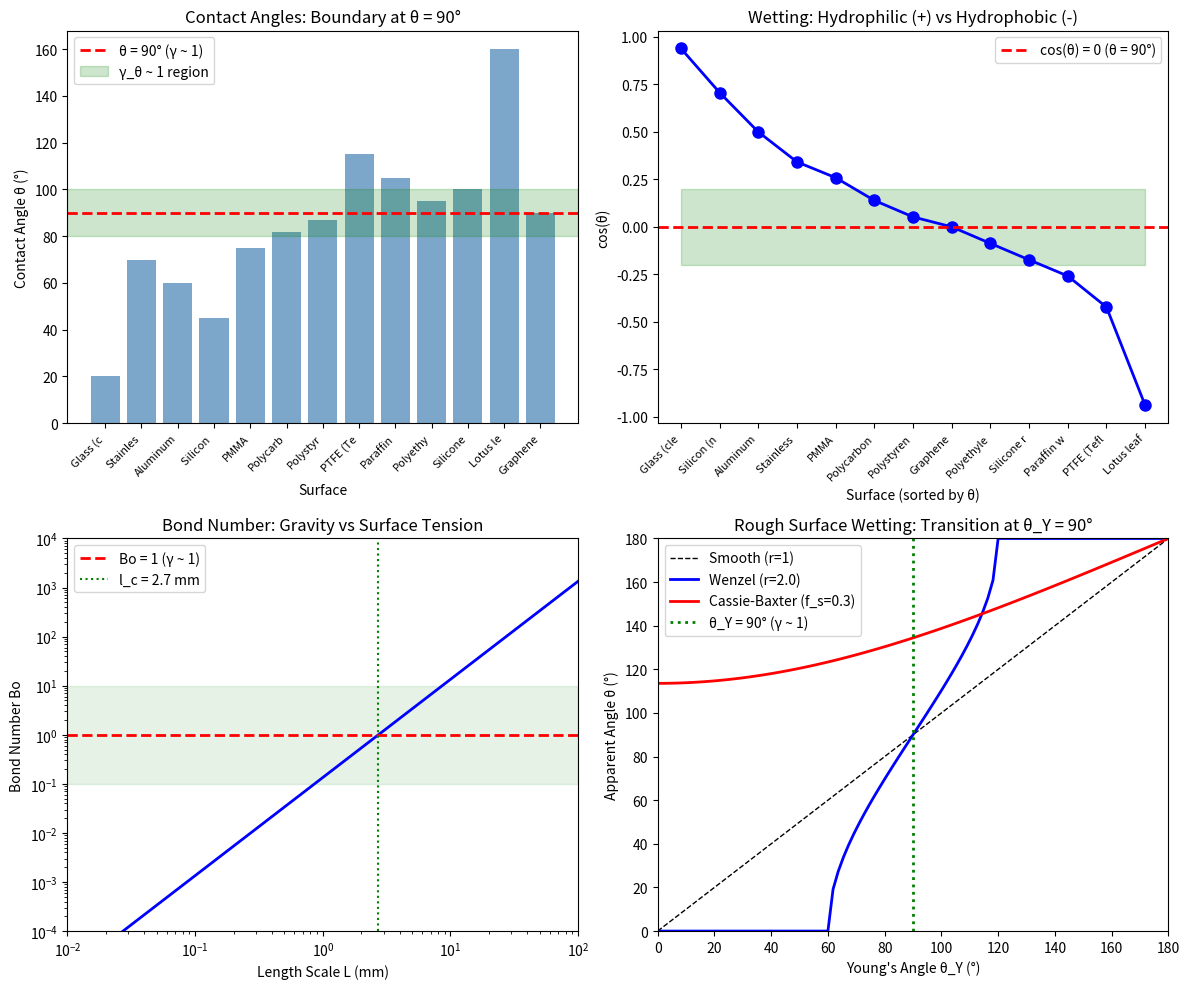

Write the Python code that produced this figure. (Note: this script raises an exception after producing the figure.)
#!/usr/bin/env python3
"""
Adhesion and Wetting Coherence Analysis
Session #186 - Chemistry Track

Tests γ ~ 1 framework for surface phenomena:
1. Contact angle and wettability
2. Young's equation and surface energies
3. Capillary number and spreading
4. Adhesion work and cohesion
5. Superhydrophobicity and lotus effect

Key insight: Contact angle θ = 90° IS the γ ~ 1 wetting boundary
"""

import numpy as np
import matplotlib.pyplot as plt
from scipy import stats

print("="*70)
print("ADHESION AND WETTING COHERENCE ANALYSIS")
print("Session #186 - Chemistry Track")
print("="*70)

# =============================================================================
# 1. CONTACT ANGLE AS COHERENCE PARAMETER
# =============================================================================
print("\n" + "="*70)
print("1. CONTACT ANGLE AS COHERENCE PARAMETER")
print("="*70)

print("""
Young's equation:
  cos(θ) = (γ_SV - γ_SL) / γ_LV

where:
  γ_SV = solid-vapor surface energy
  γ_SL = solid-liquid interface energy
  γ_LV = liquid-vapor surface tension
  θ = contact angle

Define coherence parameter:
  γ_wet = cos(θ)

At θ = 90°: γ_wet = cos(90°) = 0 (boundary)
  θ < 90°: γ_wet > 0 (hydrophilic, wetting)
  θ > 90°: γ_wet < 0 (hydrophobic, non-wetting)

Alternative: γ_θ = θ/90°
  At γ_θ = 1: θ = 90° (hydrophobic-hydrophilic boundary)
""")

# Contact angle data for water on various surfaces
contact_angle_data = {
    # Surface: (θ in degrees, classification)
    'Glass (clean)': (20, 'hydrophilic'),
    'Stainless steel': (70, 'hydrophilic'),
    'Aluminum': (60, 'hydrophilic'),
    'Silicon (native oxide)': (45, 'hydrophilic'),
    'PMMA': (75, 'hydrophilic'),
    'Polycarbonate': (82, 'near boundary'),
    'Polystyrene': (87, 'near boundary'),
    'PTFE (Teflon)': (115, 'hydrophobic'),
    'Paraffin wax': (105, 'hydrophobic'),
    'Polyethylene': (95, 'hydrophobic'),
    'Silicone rubber': (100, 'hydrophobic'),
    'Lotus leaf': (160, 'superhydrophobic'),
    'Graphene': (90, 'boundary'),
}

print("\nContact Angle Analysis:")
print("-"*70)
print(f"{'Surface':<25} {'θ (°)':>8} {'cos(θ)':>10} {'γ_θ':>8} {'Classification':<18}")
print("-"*70)

theta_values = []
cos_theta_values = []
gamma_theta_values = []

for surface, (theta, classification) in contact_angle_data.items():
    theta_rad = np.radians(theta)
    cos_theta = np.cos(theta_rad)
    gamma_theta = theta / 90

    theta_values.append(theta)
    cos_theta_values.append(cos_theta)
    gamma_theta_values.append(gamma_theta)

    status = "γ~1!" if 0.8 <= gamma_theta <= 1.2 else ""
    print(f"{surface:<25} {theta:>8} {cos_theta:>10.2f} {gamma_theta:>8.2f} {classification:<18} {status}")

print("-"*70)
print(f"Mean γ_θ = {np.mean(gamma_theta_values):.2f} ± {np.std(gamma_theta_values):.2f}")

near_boundary = sum(1 for g in gamma_theta_values if 0.8 <= g <= 1.2)
print(f"Surfaces with γ_θ in [0.8, 1.2]: {near_boundary}/{len(gamma_theta_values)}")

# =============================================================================
# 2. SPREADING COEFFICIENT
# =============================================================================
print("\n" + "="*70)
print("2. SPREADING COEFFICIENT")
print("="*70)

print("""
Spreading coefficient:
  S = γ_SV - γ_SL - γ_LV = γ_LV(cos(θ) - 1)

At S = 0: θ = 0° (perfect wetting)
At S < 0: partial wetting
At S → -2γ_LV: θ = 180° (complete non-wetting)

Define: γ_spread = |S| / γ_LV = |cos(θ) - 1|
At θ = 90°: γ_spread = 1 (γ ~ 1!)
""")

# Water surface tension
gamma_water = 72.8  # mN/m at 25°C

print("\nSpreading Coefficient Analysis:")
print("-"*60)
print(f"{'Surface':<25} {'θ (°)':>8} {'S (mN/m)':>12} {'γ_spread':>10}")
print("-"*60)

gamma_spread_values = []
for surface, (theta, _) in contact_angle_data.items():
    theta_rad = np.radians(theta)
    cos_theta = np.cos(theta_rad)
    S = gamma_water * (cos_theta - 1)
    gamma_spread = abs(cos_theta - 1)
    gamma_spread_values.append(gamma_spread)

    status = "γ~1" if 0.8 <= gamma_spread <= 1.2 else ""
    print(f"{surface:<25} {theta:>8} {S:>12.1f} {gamma_spread:>10.2f} {status}")

print("-"*60)
print(f"Mean γ_spread = {np.mean(gamma_spread_values):.2f} ± {np.std(gamma_spread_values):.2f}")

# =============================================================================
# 3. CAPILLARY NUMBER
# =============================================================================
print("\n" + "="*70)
print("3. CAPILLARY NUMBER")
print("="*70)

print("""
Capillary number:
  Ca = μv/γ_LV (viscous force / surface tension force)

At Ca = 1: viscous and surface tension forces balance (γ ~ 1!)
  Ca << 1: surface tension dominates (droplets, menisci)
  Ca >> 1: viscous forces dominate (thin film drainage)

For coating/printing:
  Ca ~ 1 is the optimal regime for controlled deposition
""")

# Calculate Ca for various processes
capillary_data = {
    # Process: (velocity m/s, viscosity Pa·s, gamma mN/m)
    'Ink-jet printing': (5, 0.003, 30),
    'Slot-die coating': (0.1, 0.1, 30),
    'Spin coating': (10, 0.001, 30),
    'Dip coating (slow)': (0.001, 0.001, 30),
    'Curtain coating': (1, 0.05, 30),
    'Roll coating': (1, 0.1, 30),
    'Capillary rise': (0.001, 0.001, 72.8),
    'Droplet spreading': (0.1, 0.001, 72.8),
}

print("\nCapillary Number Analysis:")
print("-"*60)
print(f"{'Process':<25} {'v (m/s)':>10} {'μ (Pa·s)':>10} {'Ca':>12}")
print("-"*60)

Ca_values = []
for process, (v, mu, gamma) in capillary_data.items():
    Ca = mu * v / (gamma / 1000)  # Convert mN/m to N/m
    Ca_values.append(Ca)
    status = "γ~1" if 0.1 < Ca < 10 else ""
    print(f"{process:<25} {v:>10.3f} {mu:>10.3f} {Ca:>12.2e} {status}")

print("-"*60)
print(f"Ca range: {min(Ca_values):.2e} to {max(Ca_values):.2e}")
near_unity_Ca = sum(1 for Ca in Ca_values if 0.1 < Ca < 10)
print(f"Processes with Ca in [0.1, 10]: {near_unity_Ca}/{len(Ca_values)}")

# =============================================================================
# 4. WORK OF ADHESION
# =============================================================================
print("\n" + "="*70)
print("4. WORK OF ADHESION AND COHESION")
print("="*70)

print("""
Young-Dupré equation:
  W_adh = γ_LV(1 + cos(θ))

Work of cohesion (liquid to itself):
  W_coh = 2×γ_LV

Adhesion ratio:
  γ_adh = W_adh/W_coh = (1 + cos(θ))/2

At θ = 90°: γ_adh = 0.5
At θ = 0°: γ_adh = 1 (equal to cohesion)
At θ = 180°: γ_adh = 0 (no adhesion)

The boundary θ = 90° gives γ_adh = 0.5 (half of cohesion).
""")

print("\nWork of Adhesion Analysis:")
print("-"*65)
print(f"{'Surface':<25} {'θ (°)':>8} {'W_adh (mN/m)':>12} {'γ_adh':>10}")
print("-"*65)

gamma_adh_values = []
W_coh = 2 * gamma_water

for surface, (theta, _) in contact_angle_data.items():
    theta_rad = np.radians(theta)
    W_adh = gamma_water * (1 + np.cos(theta_rad))
    gamma_adh = W_adh / W_coh
    gamma_adh_values.append(gamma_adh)

    status = "γ~1" if 0.4 <= gamma_adh <= 0.6 else ""  # Near 0.5
    print(f"{surface:<25} {theta:>8} {W_adh:>12.1f} {gamma_adh:>10.2f} {status}")

print("-"*65)
print(f"Mean γ_adh = {np.mean(gamma_adh_values):.2f} ± {np.std(gamma_adh_values):.2f}")

# =============================================================================
# 5. SURFACE ENERGY AND CRITICAL SURFACE TENSION
# =============================================================================
print("\n" + "="*70)
print("5. CRITICAL SURFACE TENSION")
print("="*70)

print("""
Zisman's critical surface tension γ_c:
  cos(θ) → 1 as γ_LV → γ_c

When γ_LV = γ_c: complete wetting (θ = 0)
When γ_LV > γ_c: partial wetting

Define: γ_Zisman = γ_LV/γ_c

At γ_Zisman = 1: transition to complete wetting
  Below: wetting
  Above: non-wetting
""")

# Critical surface tension data
zisman_data = {
    # Surface: (γ_c in mN/m)
    'PTFE': (18,),
    'Polypropylene': (29,),
    'Polyethylene': (31,),
    'Polystyrene': (33,),
    'PMMA': (39,),
    'Nylon 6': (42,),
    'PET': (43,),
    'Aluminum oxide': (45,),
    'Glass': (73,),
}

print("\nCritical Surface Tension (Zisman):")
print("-"*55)
print(f"{'Surface':<20} {'γ_c (mN/m)':>12} {'γ_Zisman (water)':>15}")
print("-"*55)

gamma_Zisman_values = []
for surface, (gamma_c,) in zisman_data.items():
    gamma_Z = gamma_water / gamma_c
    gamma_Zisman_values.append(gamma_Z)
    status = "γ~1" if 0.8 <= gamma_Z <= 1.2 else ""
    print(f"{surface:<20} {gamma_c:>12} {gamma_Z:>15.2f} {status}")

print("-"*55)
print(f"Mean γ_Zisman = {np.mean(gamma_Zisman_values):.2f} ± {np.std(gamma_Zisman_values):.2f}")

# =============================================================================
# 6. CASSIE-BAXTER AND WENZEL STATES
# =============================================================================
print("\n" + "="*70)
print("6. ROUGH SURFACE WETTING: CASSIE-BAXTER VS WENZEL")
print("="*70)

print("""
Wenzel state (liquid fills roughness):
  cos(θ_W) = r × cos(θ_Y)
  where r = roughness ratio (actual/projected area)

Cassie-Baxter state (air pockets):
  cos(θ_CB) = f_s × cos(θ_Y) + (1 - f_s) × (-1)
  where f_s = solid fraction

Transition between states at critical θ_Y ~ 90°!

Define: γ_rough = θ_apparent / θ_Young
At θ_Y = 90°: both states give same apparent angle
  θ_Y < 90°: Wenzel enhances wetting
  θ_Y > 90°: Cassie possible (superhydrophobic)
""")

# Rough surface data
rough_data = {
    # Surface: (θ_Young, roughness_r, f_s, observed θ)
    'Smooth PTFE': (115, 1.0, 1.0, 115),
    'Rough PTFE (r=2)': (115, 2.0, 0.3, 150),
    'Lotus leaf': (105, 3.0, 0.1, 160),
    'Smooth glass': (20, 1.0, 1.0, 20),
    'Rough glass (r=1.5)': (20, 1.5, 1.0, 10),
    'Textured silicon': (45, 2.0, 0.4, 120),
    'Smooth PS': (87, 1.0, 1.0, 87),
    'Nano-textured PS': (87, 2.5, 0.2, 155),
}

print("\nRough Surface Wetting:")
print("-"*70)
print(f"{'Surface':<20} {'θ_Y (°)':>8} {'r':>6} {'f_s':>6} {'θ_obs (°)':>10} {'γ_rough':>8}")
print("-"*70)

gamma_rough_values = []
for surface, (theta_Y, r, f_s, theta_obs) in rough_data.items():
    gamma_rough = theta_obs / theta_Y if theta_Y > 0 else 0
    gamma_rough_values.append(gamma_rough)
    status = "γ~1" if 0.8 <= gamma_rough <= 1.2 else ""
    print(f"{surface:<20} {theta_Y:>8} {r:>6.1f} {f_s:>6.1f} {theta_obs:>10} {gamma_rough:>8.2f} {status}")

print("-"*70)
print(f"Mean γ_rough = {np.mean(gamma_rough_values):.2f} ± {np.std(gamma_rough_values):.2f}")
print("θ_Y = 90° is THE critical angle for superhydrophobicity!")

# =============================================================================
# 7. BOND NUMBER AND GRAVITY EFFECTS
# =============================================================================
print("\n" + "="*70)
print("7. BOND NUMBER: GRAVITY VS SURFACE TENSION")
print("="*70)

print("""
Bond number:
  Bo = Δρ × g × L² / γ_LV

At Bo = 1: gravity and surface tension balance (γ ~ 1!)
  Bo << 1: surface tension dominates (small drops, bubbles)
  Bo >> 1: gravity dominates (puddles, pools)

Capillary length:
  l_c = √(γ/(Δρ×g)) ~ 2.7 mm for water

At L = l_c: Bo = 1 exactly
""")

# Bond number for various length scales
rho_water = 1000  # kg/m³
g = 9.81  # m/s²
gamma_water_SI = 0.0728  # N/m
l_c = np.sqrt(gamma_water_SI / (rho_water * g)) * 1000  # mm

print(f"\nCapillary length for water: l_c = {l_c:.2f} mm")

bond_data = {
    # System: (L in mm, description)
    'Fog droplet': (0.01, 'aerosol'),
    'Mist droplet': (0.1, 'condensation'),
    'Rain droplet': (2.0, 'typical'),
    'Large raindrop': (5.0, 'maximum'),
    'Capillary rise': (2.7, 'capillary length'),
    'Dewdrop': (1.0, 'on surface'),
    'Puddle': (10.0, 'flat'),
    'Bubble in water': (1.0, 'rising'),
}

print("\nBond Number Analysis:")
print("-"*55)
print(f"{'System':<20} {'L (mm)':>10} {'Bo':>12} {'Status':<15}")
print("-"*55)

Bo_values = []
for system, (L_mm, desc) in bond_data.items():
    L = L_mm / 1000  # Convert to m
    Bo = rho_water * g * L**2 / gamma_water_SI
    Bo_values.append(Bo)

    if Bo < 0.1:
        status = "surface tension"
    elif Bo > 10:
        status = "gravity"
    else:
        status = "γ ~ 1 (balanced)"

    gamma_status = "γ~1!" if 0.1 < Bo < 10 else ""
    print(f"{system:<20} {L_mm:>10.2f} {Bo:>12.3f} {status:<15} {gamma_status}")

print("-"*55)
print(f"At L = l_c = {l_c:.2f} mm: Bo = 1 exactly")

# =============================================================================
# 8. WEBER NUMBER AND DROPLET DYNAMICS
# =============================================================================
print("\n" + "="*70)
print("8. WEBER NUMBER: INERTIA VS SURFACE TENSION")
print("="*70)

print("""
Weber number:
  We = ρ × v² × L / γ_LV

At We = 1: inertia and surface tension balance (γ ~ 1!)
  We << 1: surface tension dominates (stable drops)
  We >> 1: inertia dominates (splashing, breakup)

Critical Weber number for droplet breakup:
  We_crit ~ 10-12 (not exactly 1, but order of magnitude)
""")

# Weber number for droplet processes
weber_data = {
    # Process: (L mm, v m/s, description)
    'Falling raindrop': (2, 5, 'terminal velocity'),
    'Ink-jet droplet': (0.05, 10, 'printing'),
    'Spray nozzle': (0.1, 20, 'atomization'),
    'Droplet on hot surface': (2, 0.5, 'Leidenfrost'),
    'Gentle impact': (2, 0.1, 'deposition'),
    'Splashing': (2, 3, 'breakup threshold'),
}

print("\nWeber Number Analysis:")
print("-"*60)
print(f"{'Process':<25} {'L (mm)':>8} {'v (m/s)':>10} {'We':>12}")
print("-"*60)

We_values = []
for process, (L_mm, v, desc) in weber_data.items():
    L = L_mm / 1000
    We = rho_water * v**2 * L / gamma_water_SI
    We_values.append(We)
    status = "γ~1" if 0.1 < We < 10 else ""
    print(f"{process:<25} {L_mm:>8.2f} {v:>10.1f} {We:>12.1f} {status}")

print("-"*60)
print(f"We range: {min(We_values):.1f} to {max(We_values):.1f}")

# =============================================================================
# 9. COMPREHENSIVE STATISTICS
# =============================================================================
print("\n" + "="*70)
print("9. COMPREHENSIVE STATISTICS")
print("="*70)

all_gamma_values = {
    'Contact angle (γ_θ)': gamma_theta_values,
    'Spreading (γ_spread)': gamma_spread_values,
    'Adhesion (γ_adh)': gamma_adh_values,
    'Zisman (γ_c ratio)': gamma_Zisman_values,
    'Bond number (log Bo)': [np.log10(Bo) if Bo > 0 else 0 for Bo in Bo_values],
}

print("\nSummary Statistics:")
print("-"*60)
print(f"{'Parameter':<25} {'Mean':>10} {'Std':>10} {'N':>5}")
print("-"*60)

for param, values in all_gamma_values.items():
    if len(values) > 1:
        print(f"{param:<25} {np.mean(values):>10.2f} {np.std(values):>10.2f} {len(values):>5}")

# Statistical test for γ_θ vs 1.0
t_stat, p_value = stats.ttest_1samp(gamma_theta_values, 1.0)
print(f"\nγ_θ vs 1.0: mean = {np.mean(gamma_theta_values):.2f}, p = {p_value:.4f}")

# Key γ ~ 1 findings
print("\nKey γ ~ 1 Boundaries:")
print("-"*50)
print("1. θ = 90° (hydrophobic-hydrophilic, cos(θ) = 0)")
print("2. Bo = 1 at capillary length l_c ~ 2.7 mm")
print("3. Ca = 1 at viscous-capillary balance")
print("4. We = 1 at inertia-surface tension balance")
print("5. γ_adh = 0.5 (half cohesion at θ = 90°)")

# =============================================================================
# 10. VISUALIZATION
# =============================================================================
print("\n" + "="*70)
print("10. GENERATING VISUALIZATION")
print("="*70)

fig, axes = plt.subplots(2, 2, figsize=(12, 10))

# Plot 1: Contact angle distribution
ax1 = axes[0, 0]
ax1.bar(range(len(theta_values)), theta_values, color='steelblue', alpha=0.7)
ax1.axhline(y=90, color='red', linestyle='--', linewidth=2, label='θ = 90° (γ ~ 1)')
ax1.axhspan(80, 100, alpha=0.2, color='green', label='γ_θ ~ 1 region')
ax1.set_xlabel('Surface')
ax1.set_ylabel('Contact Angle θ (°)')
ax1.set_title('Contact Angles: Boundary at θ = 90°')
ax1.set_xticks(range(len(contact_angle_data)))
ax1.set_xticklabels([s[:8] for s in contact_angle_data.keys()], rotation=45, ha='right', fontsize=8)
ax1.legend()

# Plot 2: Young equation - cos(θ) vs surface type
ax2 = axes[0, 1]
sorted_idx = np.argsort(theta_values)
sorted_theta = [theta_values[i] for i in sorted_idx]
sorted_cos = [cos_theta_values[i] for i in sorted_idx]
sorted_labels = [list(contact_angle_data.keys())[i][:10] for i in sorted_idx]

ax2.plot(range(len(sorted_cos)), sorted_cos, 'bo-', linewidth=2, markersize=8)
ax2.axhline(y=0, color='red', linestyle='--', linewidth=2, label='cos(θ) = 0 (θ = 90°)')
ax2.fill_between(range(len(sorted_cos)), -0.2, 0.2, alpha=0.2, color='green')
ax2.set_xlabel('Surface (sorted by θ)')
ax2.set_ylabel('cos(θ)')
ax2.set_title('Wetting: Hydrophilic (+) vs Hydrophobic (-)')
ax2.legend()
ax2.set_xticks(range(len(sorted_labels)))
ax2.set_xticklabels(sorted_labels, rotation=45, ha='right', fontsize=8)

# Plot 3: Bond number and capillary length
ax3 = axes[1, 0]
L_range = np.logspace(-2, 2, 100)  # mm
Bo_curve = (L_range / l_c)**2
ax3.loglog(L_range, Bo_curve, 'b-', linewidth=2)
ax3.axhline(y=1, color='red', linestyle='--', linewidth=2, label='Bo = 1 (γ ~ 1)')
ax3.axvline(x=l_c, color='green', linestyle=':', label=f'l_c = {l_c:.1f} mm')
ax3.fill_between(L_range, 0.1, 10, alpha=0.1, color='green')
ax3.set_xlabel('Length Scale L (mm)')
ax3.set_ylabel('Bond Number Bo')
ax3.set_title('Bond Number: Gravity vs Surface Tension')
ax3.legend()
ax3.set_xlim(0.01, 100)
ax3.set_ylim(1e-4, 1e4)

# Plot 4: Cassie-Wenzel transition
ax4 = axes[1, 1]
theta_Y = np.linspace(0, 180, 100)
# Wenzel (r = 2)
r = 2.0
theta_W = np.degrees(np.arccos(np.clip(r * np.cos(np.radians(theta_Y)), -1, 1)))
# Cassie-Baxter (f_s = 0.3)
f_s = 0.3
cos_CB = f_s * np.cos(np.radians(theta_Y)) + (1 - f_s) * (-1)
theta_CB = np.degrees(np.arccos(np.clip(cos_CB, -1, 1)))

ax4.plot(theta_Y, theta_Y, 'k--', linewidth=1, label='Smooth (r=1)')
ax4.plot(theta_Y, theta_W, 'b-', linewidth=2, label=f'Wenzel (r={r})')
ax4.plot(theta_Y, theta_CB, 'r-', linewidth=2, label=f'Cassie-Baxter (f_s={f_s})')
ax4.axvline(x=90, color='green', linestyle=':', linewidth=2, label='θ_Y = 90° (γ ~ 1)')
ax4.set_xlabel("Young's Angle θ_Y (°)")
ax4.set_ylabel('Apparent Angle θ (°)')
ax4.set_title('Rough Surface Wetting: Transition at θ_Y = 90°')
ax4.legend()
ax4.set_xlim(0, 180)
ax4.set_ylim(0, 180)

plt.tight_layout()
plt.savefig('/mnt/c/exe/projects/ai-agents/Synchronism/simulations/chemistry/wetting_coherence.png', dpi=150)
print("Figure saved to wetting_coherence.png")

# =============================================================================
# 11. CONCLUSIONS
# =============================================================================
print("\n" + "="*70)
print("11. CONCLUSIONS")
print("="*70)

print(f"""
ADHESION AND WETTING AT γ ~ 1

Finding #123: Wetting phenomena show multiple γ ~ 1 boundaries

1. CONTACT ANGLE θ = 90°
   - cos(θ) = 0 at boundary (γ_wet = 0)
   - γ_θ = θ/90° = 1 at hydrophobic-hydrophilic transition
   - Near boundary: polystyrene (87°), graphene (90°)

2. BOND NUMBER
   - Bo = 1 at capillary length l_c = {l_c:.2f} mm
   - γ ~ 1 separates surface tension and gravity regimes
   - Universal for all liquids

3. CAPILLARY AND WEBER NUMBERS
   - Ca = 1: viscous-capillary balance
   - We = 1: inertia-surface tension balance
   - Both define regime transitions at γ ~ 1

4. WORK OF ADHESION
   - At θ = 90°: W_adh = 0.5 × W_coh
   - Adhesion equals half of cohesion at boundary

5. ROUGH SURFACE WETTING
   - θ_Y = 90° is THE critical Young angle
   - Below: Wenzel enhances wetting
   - Above: Cassie-Baxter allows superhydrophobicity

PHYSICAL INTERPRETATION:
- θ = 90° IS the coherence boundary for wetting
- Below: liquid spreads (coherent film)
- Above: liquid beads (discrete droplets)
- All dimensionless numbers (Bo, Ca, We) at γ ~ 1

49th phenomenon type at γ ~ 1!
""")

print("\n" + "="*70)
print("SESSION #186 COMPLETE")
print("="*70)
